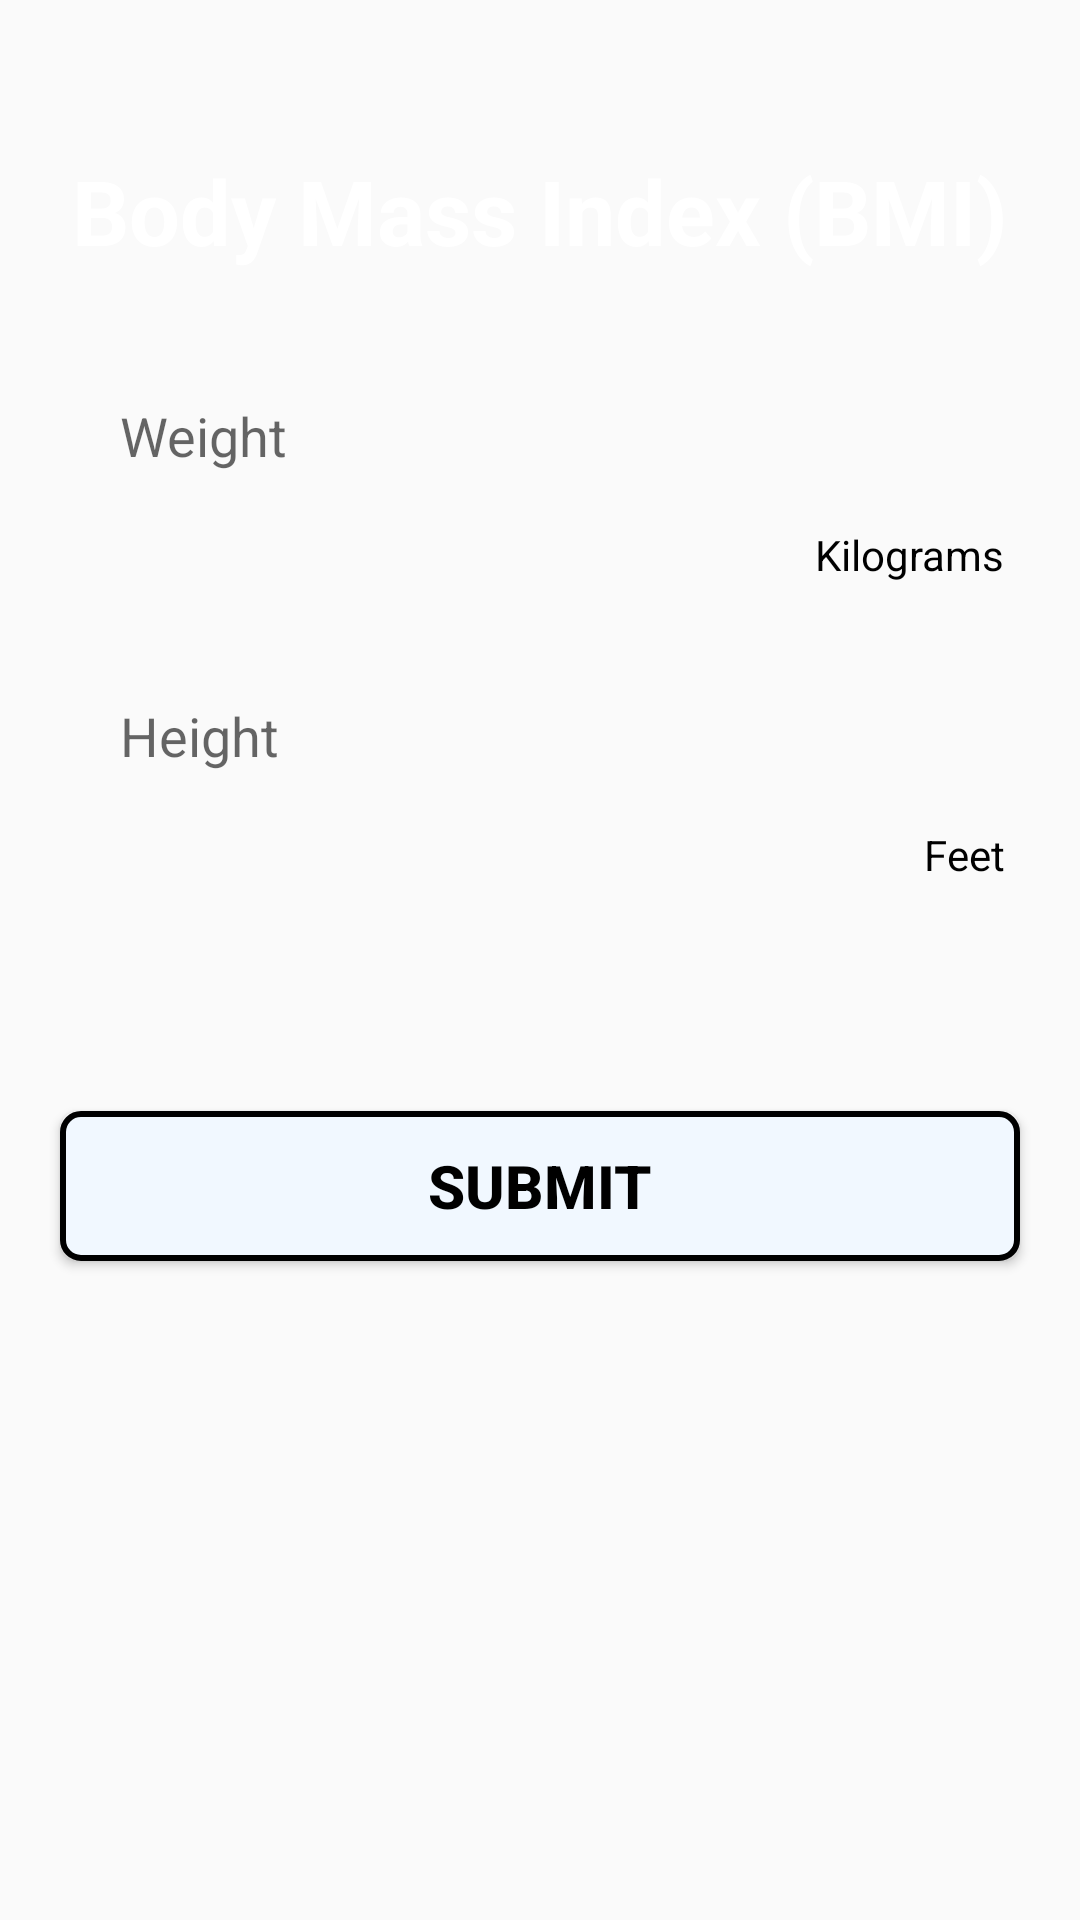

The Android layout XML behind this screen, and the referenced resources:
<!-- AndroidManifest.xml: application theme Theme.GymManagementUser -->
<!-- res/layout/activity_bmicalculate.xml -->
<?xml version="1.0" encoding="utf-8"?>
<androidx.constraintlayout.widget.ConstraintLayout xmlns:android="http://schemas.android.com/apk/res/android"
    xmlns:app="http://schemas.android.com/apk/res-auto"
    xmlns:tools="http://schemas.android.com/tools"
    android:layout_width="match_parent"
    android:layout_height="match_parent"
    android:background="@drawable/mainscren"
    tools:context=".ui.BMICalculateActivity">

    <TextView
        android:id="@+id/textview_bmiCalculateAct_header"
        android:layout_width="wrap_content"
        android:layout_height="wrap_content"
        android:layout_marginTop="50dp"
        android:text="@string/bmi"
        android:textColor="@color/white"
        android:textSize="30sp"
        android:textStyle="bold"
        app:layout_constraintEnd_toEndOf="parent"
        app:layout_constraintStart_toStartOf="parent"
        app:layout_constraintTop_toTopOf="parent" />

    <EditText
        android:id="@+id/edittext_bmiCalculateAct_weight"
        android:layout_width="match_parent"
        android:layout_height="50dp"
        android:layout_marginStart="20dp"
        android:layout_marginTop="30dp"
        android:layout_marginEnd="20dp"
        android:background="@drawable/edittext_background"
        android:hint="@string/weight"
        android:inputType="numberDecimal"
        android:paddingStart="20dp"
        app:layout_constraintEnd_toEndOf="parent"
        app:layout_constraintStart_toStartOf="parent"
        app:layout_constraintTop_toBottomOf="@id/textview_bmiCalculateAct_header" />

    <TextView
        android:id="@+id/textview_bmiCalculateAct_kilograms"
        android:layout_width="wrap_content"
        android:layout_height="wrap_content"
        android:layout_marginTop="5dp"
        android:layout_marginEnd="25dp"
        android:textColor="@color/black"
        android:text="@string/kilograms"
        app:layout_constraintEnd_toEndOf="parent"
        app:layout_constraintTop_toBottomOf="@id/edittext_bmiCalculateAct_weight" />
    <EditText
        android:id="@+id/edittext_bmiCalculateAct_height"
        android:layout_width="match_parent"
        android:layout_height="50dp"
        android:layout_marginStart="20dp"
        android:layout_marginTop="50dp"
        android:layout_marginEnd="20dp"
        android:background="@drawable/edittext_background"
        android:hint="@string/height"
        android:inputType="numberDecimal"
        android:paddingStart="20dp"
        app:layout_constraintEnd_toEndOf="parent"
        app:layout_constraintStart_toStartOf="parent"
        app:layout_constraintTop_toBottomOf="@id/edittext_bmiCalculateAct_weight" />
    <TextView
        android:id="@+id/textview_bmiCalculateAct_feet"
        android:layout_width="wrap_content"
        android:layout_height="wrap_content"
        android:layout_marginTop="5dp"
        android:layout_marginEnd="25dp"
        android:textColor="@color/black"
        android:text="@string/feet"
        app:layout_constraintEnd_toEndOf="parent"
        app:layout_constraintTop_toBottomOf="@id/edittext_bmiCalculateAct_height" />
    <Button
        android:id="@+id/button_bmiCalculateAct_submit"
        android:layout_width="match_parent"
        android:layout_height="50dp"
        android:layout_marginStart="20dp"
        android:layout_marginTop="100dp"
        android:layout_marginEnd="20dp"
        android:background="@drawable/button_background"
        android:gravity="center"
        android:text="@string/submit"
        android:textSize="20sp"
        android:textStyle="bold"
        app:layout_constraintEnd_toEndOf="parent"
        app:layout_constraintStart_toStartOf="parent"
        app:layout_constraintTop_toBottomOf="@id/edittext_bmiCalculateAct_height" />
</androidx.constraintlayout.widget.ConstraintLayout>
<!-- resources referenced by this layout -->
<resources>
  <color name="black">#FF000000</color>
  <color name="white">#FFFFFFFF</color>
  <!-- drawable button_background (drawable) -->
  <?xml version="1.0" encoding="utf-8"?>
  <shape xmlns:android="http://schemas.android.com/apk/res/android">
  
      <solid android:color="@color/white_blue" />
      <stroke
          android:width="2dp"
          android:color="@color/black" />
      <corners android:radius="6dp" />
  
  </shape>
  <string name="bmi">Body Mass Index (BMI)</string>
  <string name="feet">Feet</string>
  <string name="height">Height</string>
  <string name="kilograms">Kilograms</string>
  <string name="submit">Submit</string>
  <string name="weight">Weight</string>
  <style name="Theme.GymManagementUser" parent="Theme.AppCompat.DayNight.NoActionBar">
          
          <item name="colorPrimary">@color/purple_500</item>
          <item name="colorPrimaryVariant">@color/purple_700</item>
          <item name="colorOnPrimary">@color/white</item>
          
          <item name="colorSecondary">@color/teal_200</item>
          <item name="colorSecondaryVariant">@color/teal_700</item>
          <item name="colorOnSecondary">@color/black</item>
          
          <item name="android:statusBarColor" tools:targetApi="l">?attr/colorPrimaryVariant</item>
          
          <item name="android:navigationBarColor">@android:color/white</item>
          <item name="android:textColorSecondary">@color/black</item>
          <item name="android:textColorPrimary">@color/black</item>
          <item name="android:actionMenuTextColor">@color/black</item>
          <item name="iconTint">@color/black</item>
      </style>
  <color name="white_blue">#F1F8FF</color>
  <color name="purple_500">#FF6200EE</color>
  <color name="purple_700">#FF3700B3</color>
  <color name="teal_200">#FF03DAC5</color>
  <color name="teal_700">#FF018786</color>
</resources>
